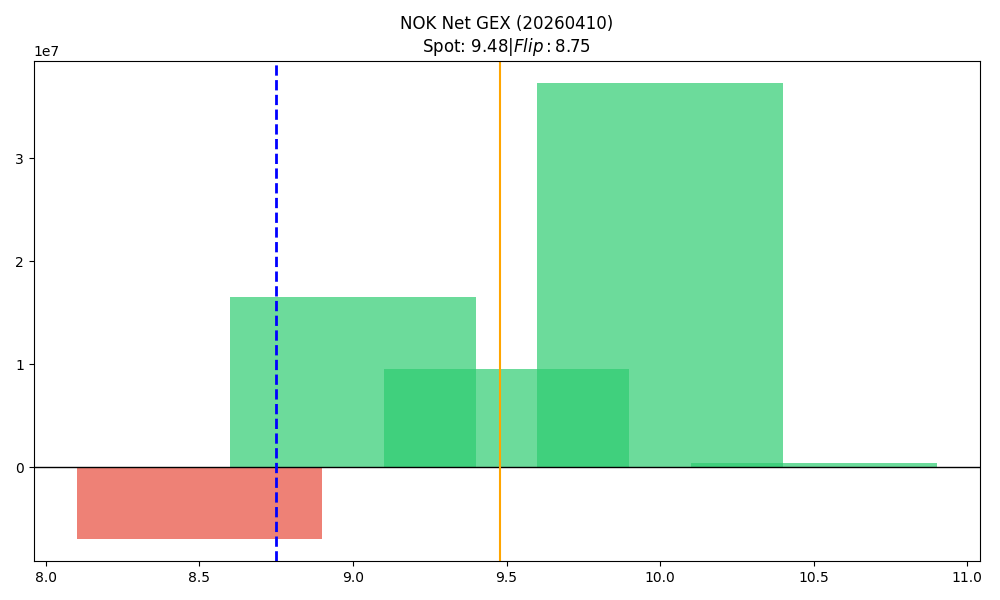

The data file committed next to this chart (first rows):
strike, call_gex, put_gex, call_dex, put_dex, net_greek_delta, net_gex
8.5, 1856650, 8791208, 7200219, -4223075, 0.05588, -6934558
9.0, 19218471, 2672034, 41689038, -1987006, 0.5963, 16546437
9.5, 9774985, 214162, 6947327, -170026, 0.4609, 9560823
10.0, 37286953, 33630, 28219671, -78926, 0.2849, 37253323
10.5, 378672, 828.8, 234212, -3669, 0.1433, 377844
